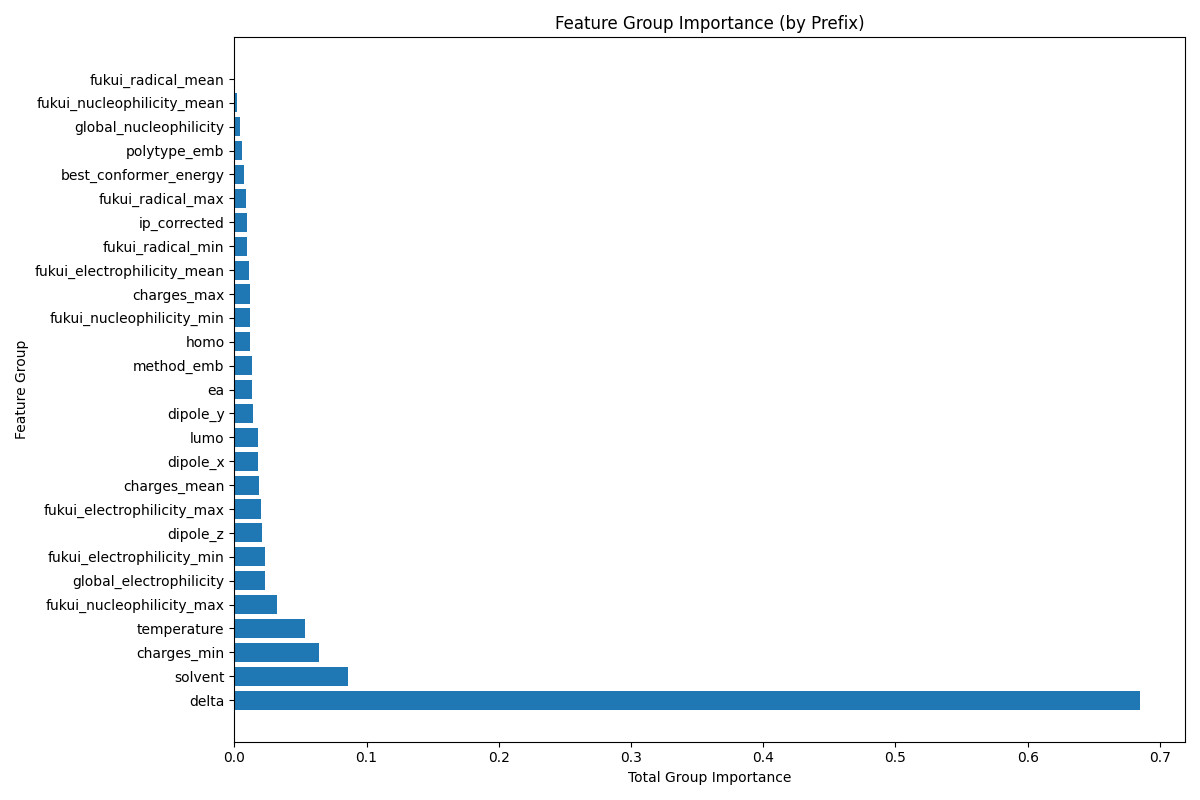

Source data for this figure (header and first rows):
Prefix, Mean_Group_Importance, Feature_Count
delta, 0.6847, 4
solvent, 0.08609, 1
charges_min, 0.06379, 2
temperature, 0.05317, 1
fukui_nucleophilicity_max, 0.03261, 2
global_electrophilicity, 0.02304, 2
fukui_electrophilicity_min, 0.02299, 2
dipole_z, 0.02131, 2
fukui_electrophilicity_max, 0.02004, 2
charges_mean, 0.01846, 2
dipole_x, 0.01793, 2
lumo, 0.01783, 2
dipole_y, 0.01426, 2
ea, 0.01368, 2
method_emb, 0.01329, 2
homo, 0.01223, 2
fukui_nucleophilicity_min, 0.01196, 2
charges_max, 0.01169, 2
fukui_electrophilicity_mean, 0.01086, 2
fukui_radical_min, 0.00965, 2
ip_corrected, 0.009361, 2
fukui_radical_max, 0.009196, 2
best_conformer_energy, 0.007176, 1
polytype_emb, 0.005915, 2
global_nucleophilicity, 0.00456, 2
fukui_nucleophilicity_mean, 0.001698, 2
fukui_radical_mean, 0.0001673, 2
